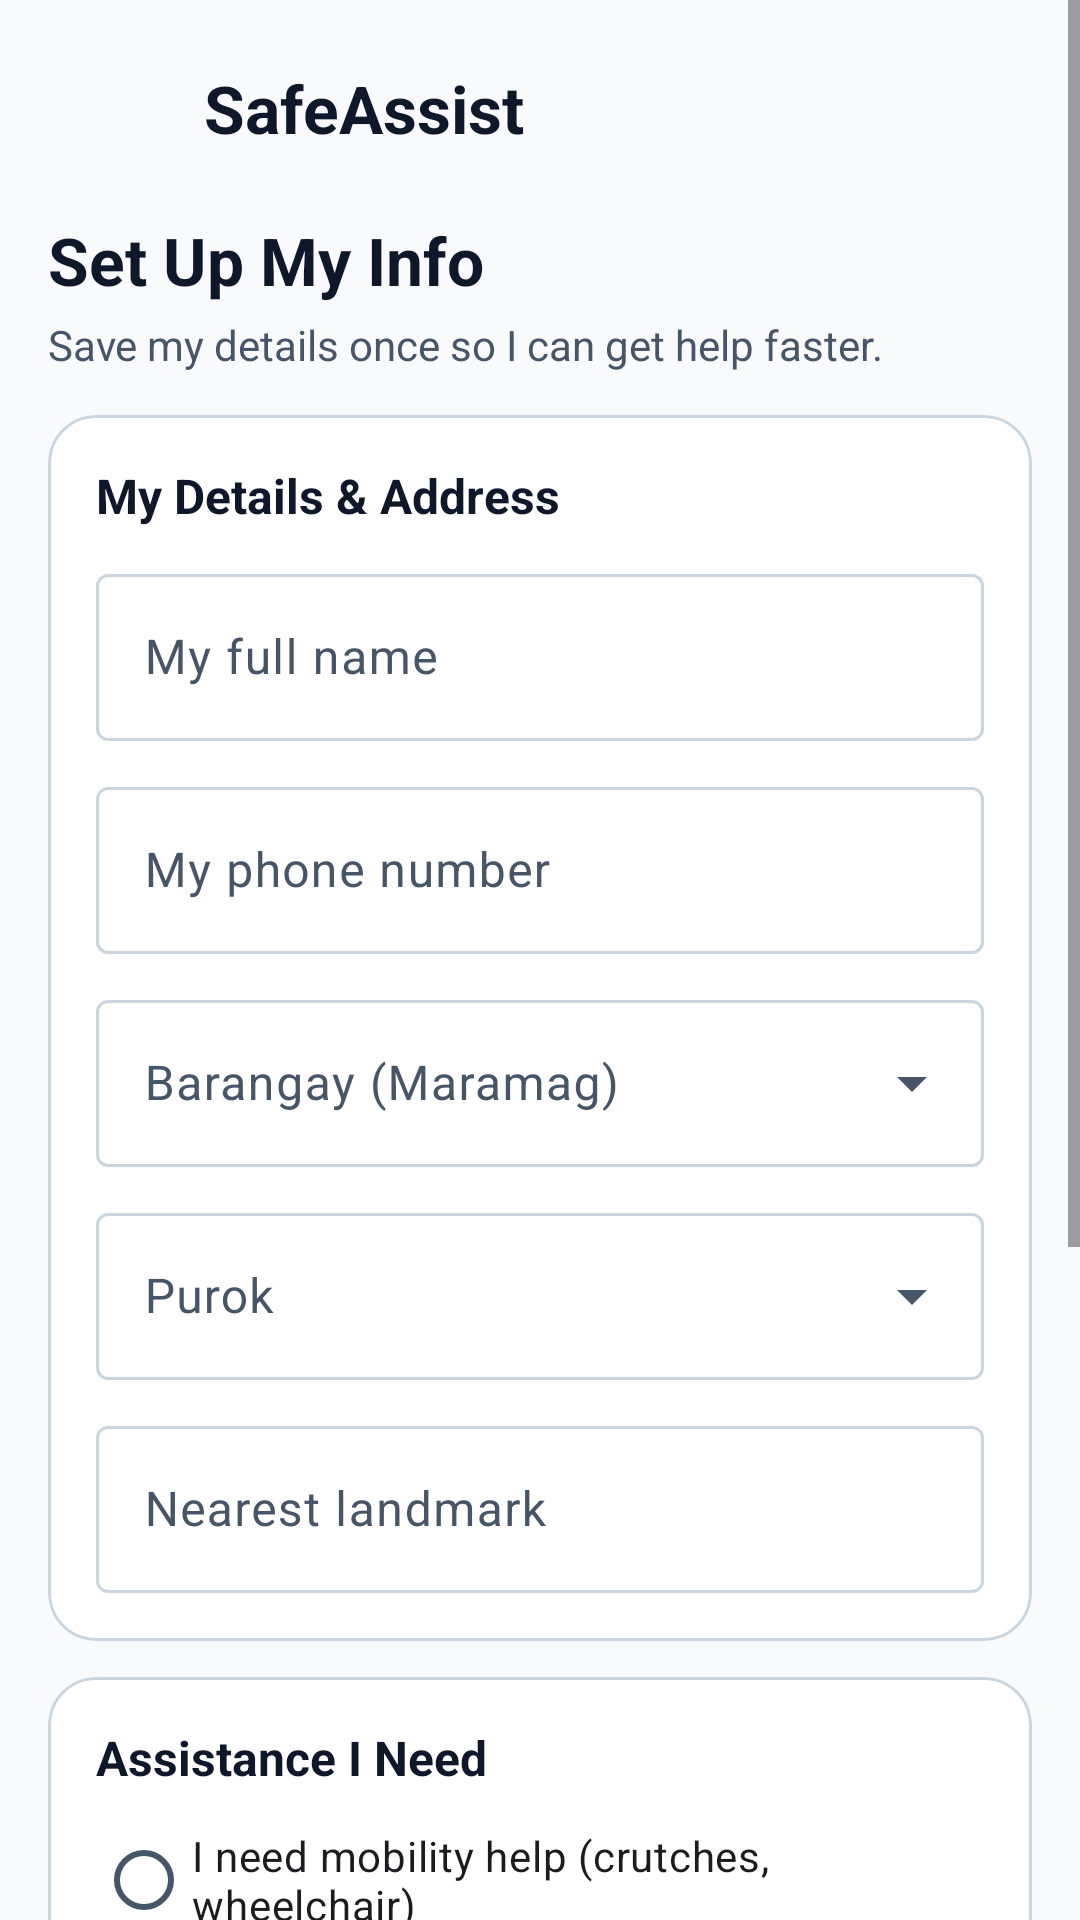

This screen was rendered from an Android layout file. Write that file and the resources it references.
<!-- AndroidManifest.xml: application theme Theme.SafeAssist -->
<!-- res/layout/fragment_setup.xml -->
<?xml version="1.0" encoding="utf-8"?>
<ScrollView xmlns:android="http://schemas.android.com/apk/res/android"
    xmlns:app="http://schemas.android.com/apk/res-auto"
    android:layout_width="match_parent"
    android:layout_height="match_parent"
    android:background="@color/bg_light"
    android:fillViewport="true">

    <LinearLayout
        android:layout_width="match_parent"
        android:layout_height="wrap_content"
        android:orientation="vertical"
        android:padding="16dp">

        
        <LinearLayout
            android:layout_width="match_parent"
            android:layout_height="wrap_content"
            android:gravity="center_vertical"
            android:orientation="horizontal">

            <FrameLayout
                android:layout_width="40dp"
                android:layout_height="40dp"
                android:background="@drawable/bg_brand_badge">

                <ImageView
                    android:layout_width="22dp"
                    android:layout_height="22dp"
                    android:layout_gravity="center"
                    android:contentDescription="@string/app_name"
                    android:src="@drawable/ic_shield" />
            </FrameLayout>

            <TextView
                android:layout_width="wrap_content"
                android:layout_height="wrap_content"
                android:layout_marginStart="12dp"
                android:text="@string/app_name"
                android:textColor="@color/text_primary"
                android:textSize="22sp"
                android:textStyle="bold" />
        </LinearLayout>

        <TextView
            android:layout_width="match_parent"
            android:layout_height="wrap_content"
            android:layout_marginTop="16dp"
            android:text="Set Up My Info"
            android:textColor="@color/text_primary"
            android:textSize="22sp"
            android:textStyle="bold" />

        <TextView
            android:layout_width="match_parent"
            android:layout_height="wrap_content"
            android:layout_marginTop="4dp"
            android:text="Save my details once so I can get help faster."
            android:textColor="@color/text_secondary"
            android:textSize="14sp" />

        
        <com.google.android.material.card.MaterialCardView
            style="@style/SafeAssist.Card"
            android:layout_width="match_parent"
            android:layout_height="wrap_content"
            android:layout_marginTop="14dp">

            <LinearLayout
                android:layout_width="match_parent"
                android:layout_height="wrap_content"
                android:orientation="vertical"
                android:padding="16dp">

                <TextView
                    android:layout_width="match_parent"
                    android:layout_height="wrap_content"
                    android:text="My Details &amp; Address"
                    android:textColor="@color/text_primary"
                    android:textSize="16sp"
                    android:textStyle="bold" />

                <com.google.android.material.textfield.TextInputLayout
                    style="@style/Widget.Material3.TextInputLayout.OutlinedBox"
                    android:layout_width="match_parent"
                    android:layout_height="wrap_content"
                    android:layout_marginTop="10dp"
                    android:hint="My full name">

                    <com.google.android.material.textfield.TextInputEditText
                        android:id="@+id/et_setup_name"
                        android:layout_width="match_parent"
                        android:layout_height="wrap_content"
                        android:inputType="textPersonName" />
                </com.google.android.material.textfield.TextInputLayout>

                <com.google.android.material.textfield.TextInputLayout
                    style="@style/Widget.Material3.TextInputLayout.OutlinedBox"
                    android:layout_width="match_parent"
                    android:layout_height="wrap_content"
                    android:layout_marginTop="10dp"
                    android:hint="My phone number">

                    <com.google.android.material.textfield.TextInputEditText
                        android:id="@+id/et_setup_phone"
                        android:layout_width="match_parent"
                        android:layout_height="wrap_content"
                        android:inputType="phone" />
                </com.google.android.material.textfield.TextInputLayout>

                <com.google.android.material.textfield.TextInputLayout
                    style="@style/Widget.Material3.TextInputLayout.OutlinedBox.ExposedDropdownMenu"
                    android:layout_width="match_parent"
                    android:layout_height="wrap_content"
                    android:layout_marginTop="10dp"
                    android:hint="Barangay (Maramag)">

                    <com.google.android.material.textfield.MaterialAutoCompleteTextView
                        android:id="@+id/et_setup_barangay"
                        android:layout_width="match_parent"
                        android:layout_height="wrap_content"
                        android:inputType="none" />
                </com.google.android.material.textfield.TextInputLayout>

                <com.google.android.material.textfield.TextInputLayout
                    style="@style/Widget.Material3.TextInputLayout.OutlinedBox.ExposedDropdownMenu"
                    android:layout_width="match_parent"
                    android:layout_height="wrap_content"
                    android:layout_marginTop="10dp"
                    android:hint="Purok">

                    <com.google.android.material.textfield.MaterialAutoCompleteTextView
                        android:id="@+id/et_setup_purok"
                        android:layout_width="match_parent"
                        android:layout_height="wrap_content"
                        android:inputType="textCapWords" />
                </com.google.android.material.textfield.TextInputLayout>

                <com.google.android.material.textfield.TextInputLayout
                    style="@style/Widget.Material3.TextInputLayout.OutlinedBox"
                    android:layout_width="match_parent"
                    android:layout_height="wrap_content"
                    android:layout_marginTop="10dp"
                    android:hint="Nearest landmark">

                    <com.google.android.material.textfield.TextInputEditText
                        android:id="@+id/et_setup_landmark"
                        android:layout_width="match_parent"
                        android:layout_height="wrap_content"
                        android:inputType="textCapSentences" />
                </com.google.android.material.textfield.TextInputLayout>
            </LinearLayout>
        </com.google.android.material.card.MaterialCardView>

        
        <com.google.android.material.card.MaterialCardView
            style="@style/SafeAssist.Card"
            android:layout_width="match_parent"
            android:layout_height="wrap_content"
            android:layout_marginTop="12dp">

            <LinearLayout
                android:layout_width="match_parent"
                android:layout_height="wrap_content"
                android:orientation="vertical"
                android:padding="16dp">

                <TextView
                    android:layout_width="match_parent"
                    android:layout_height="wrap_content"
                    android:text="Assistance I Need"
                    android:textColor="@color/text_primary"
                    android:textSize="16sp"
                    android:textStyle="bold" />

                <RadioGroup
                    android:id="@+id/rg_setup_mobility"
                    android:layout_width="match_parent"
                    android:layout_height="wrap_content"
                    android:layout_marginTop="6dp"
                    android:checkedButton="@id/rb_setup_general">

                    <com.google.android.material.radiobutton.MaterialRadioButton
                        android:id="@+id/rb_setup_mobility"
                        android:layout_width="match_parent"
                        android:layout_height="wrap_content"
                        android:minHeight="48dp"
                        android:text="I need mobility help (crutches, wheelchair)"
                        android:textSize="14sp" />

                    <com.google.android.material.radiobutton.MaterialRadioButton
                        android:id="@+id/rb_setup_senior"
                        android:layout_width="match_parent"
                        android:layout_height="wrap_content"
                        android:minHeight="48dp"
                        android:text="I am a senior or have a health condition"
                        android:textSize="14sp" />

                    <com.google.android.material.radiobutton.MaterialRadioButton
                        android:id="@+id/rb_setup_general"
                        android:layout_width="match_parent"
                        android:layout_height="wrap_content"
                        android:minHeight="48dp"
                        android:text="I don't need mobility help"
                        android:textSize="14sp" />
                </RadioGroup>

                <com.google.android.material.textfield.TextInputLayout
                    style="@style/Widget.Material3.TextInputLayout.OutlinedBox"
                    android:layout_width="match_parent"
                    android:layout_height="wrap_content"
                    android:layout_marginTop="8dp"
                    android:hint="Other needs or notes">

                    <com.google.android.material.textfield.TextInputEditText
                        android:id="@+id/et_setup_notes"
                        android:layout_width="match_parent"
                        android:layout_height="wrap_content"
                        android:inputType="textCapSentences"
                        android:maxLength="120" />
                </com.google.android.material.textfield.TextInputLayout>
            </LinearLayout>
        </com.google.android.material.card.MaterialCardView>

        <com.google.android.material.button.MaterialButton
            android:id="@+id/btn_complete_setup"
            style="@style/SafeAssist.PrimaryButton"
            android:layout_width="match_parent"
            android:layout_height="wrap_content"
            android:layout_marginTop="16dp"
            android:text="Save &amp; Continue" />

        <com.google.android.material.button.MaterialButton
            android:id="@+id/btn_skip_setup"
            style="@style/Widget.Material3.Button.TextButton"
            android:layout_width="match_parent"
            android:layout_height="48dp"
            android:layout_marginTop="6dp"
            android:layout_marginBottom="12dp"
            android:text="Skip for now"
            android:textColor="@color/text_secondary" />

    </LinearLayout>
</ScrollView>
<!-- resources referenced by this layout -->
<resources>
  <color name="bg_light">#F8FAFC</color>
  <color name="text_primary">#0F172A</color>
  <color name="text_secondary">#475569</color>
  <string name="app_name">SafeAssist</string>
  <style name="SafeAssist.Card" parent="Widget.Material3.CardView.Outlined">
          <item name="cardBackgroundColor">@color/surface_white</item>
          <item name="strokeColor">@color/border_subtle</item>
          <item name="strokeWidth">1dp</item>
          <item name="cardCornerRadius">16dp</item>
          <item name="cardElevation">0dp</item>
      </style>
  <style name="SafeAssist.PrimaryButton" parent="Widget.Material3.Button">
          <item name="android:minHeight">56dp</item>
          <item name="android:textSize">16sp</item>
          <item name="android:textStyle">bold</item>
          <item name="cornerRadius">14dp</item>
          <item name="backgroundTint">@color/primary_blue</item>
          <item name="android:textColor">@color/white</item>
      </style>
  <style name="Theme.SafeAssist" parent="Theme.Material3.Light.NoActionBar">
          <item name="colorPrimary">@color/primary_blue</item>
          <item name="colorOnPrimary">@color/white</item>
          <item name="colorPrimaryContainer">@color/primary_blue_light</item>
          <item name="colorOnPrimaryContainer">@color/primary_blue_dark</item>
          <item name="colorError">@color/sos_red</item>
          <item name="colorOnError">@color/white</item>
          <item name="android:colorBackground">@color/bg_light</item>
          <item name="colorSurface">@color/surface_white</item>
          <item name="colorOnSurface">@color/text_primary</item>
          <item name="colorOnSurfaceVariant">@color/text_secondary</item>
          <item name="colorOutline">@color/border_subtle</item>
          <item name="android:statusBarColor">@color/surface_white</item>
          <item name="android:windowLightStatusBar">true</item>
      </style>
  <color name="surface_white">#FFFFFF</color>
  <color name="border_subtle">#CBD5E1</color>
  <color name="primary_blue">#1D4ED8</color>
  <color name="white">#FFFFFF</color>
  <color name="primary_blue_light">#EFF6FF</color>
  <color name="primary_blue_dark">#1E40AF</color>
  <color name="sos_red">#DC2626</color>
</resources>
